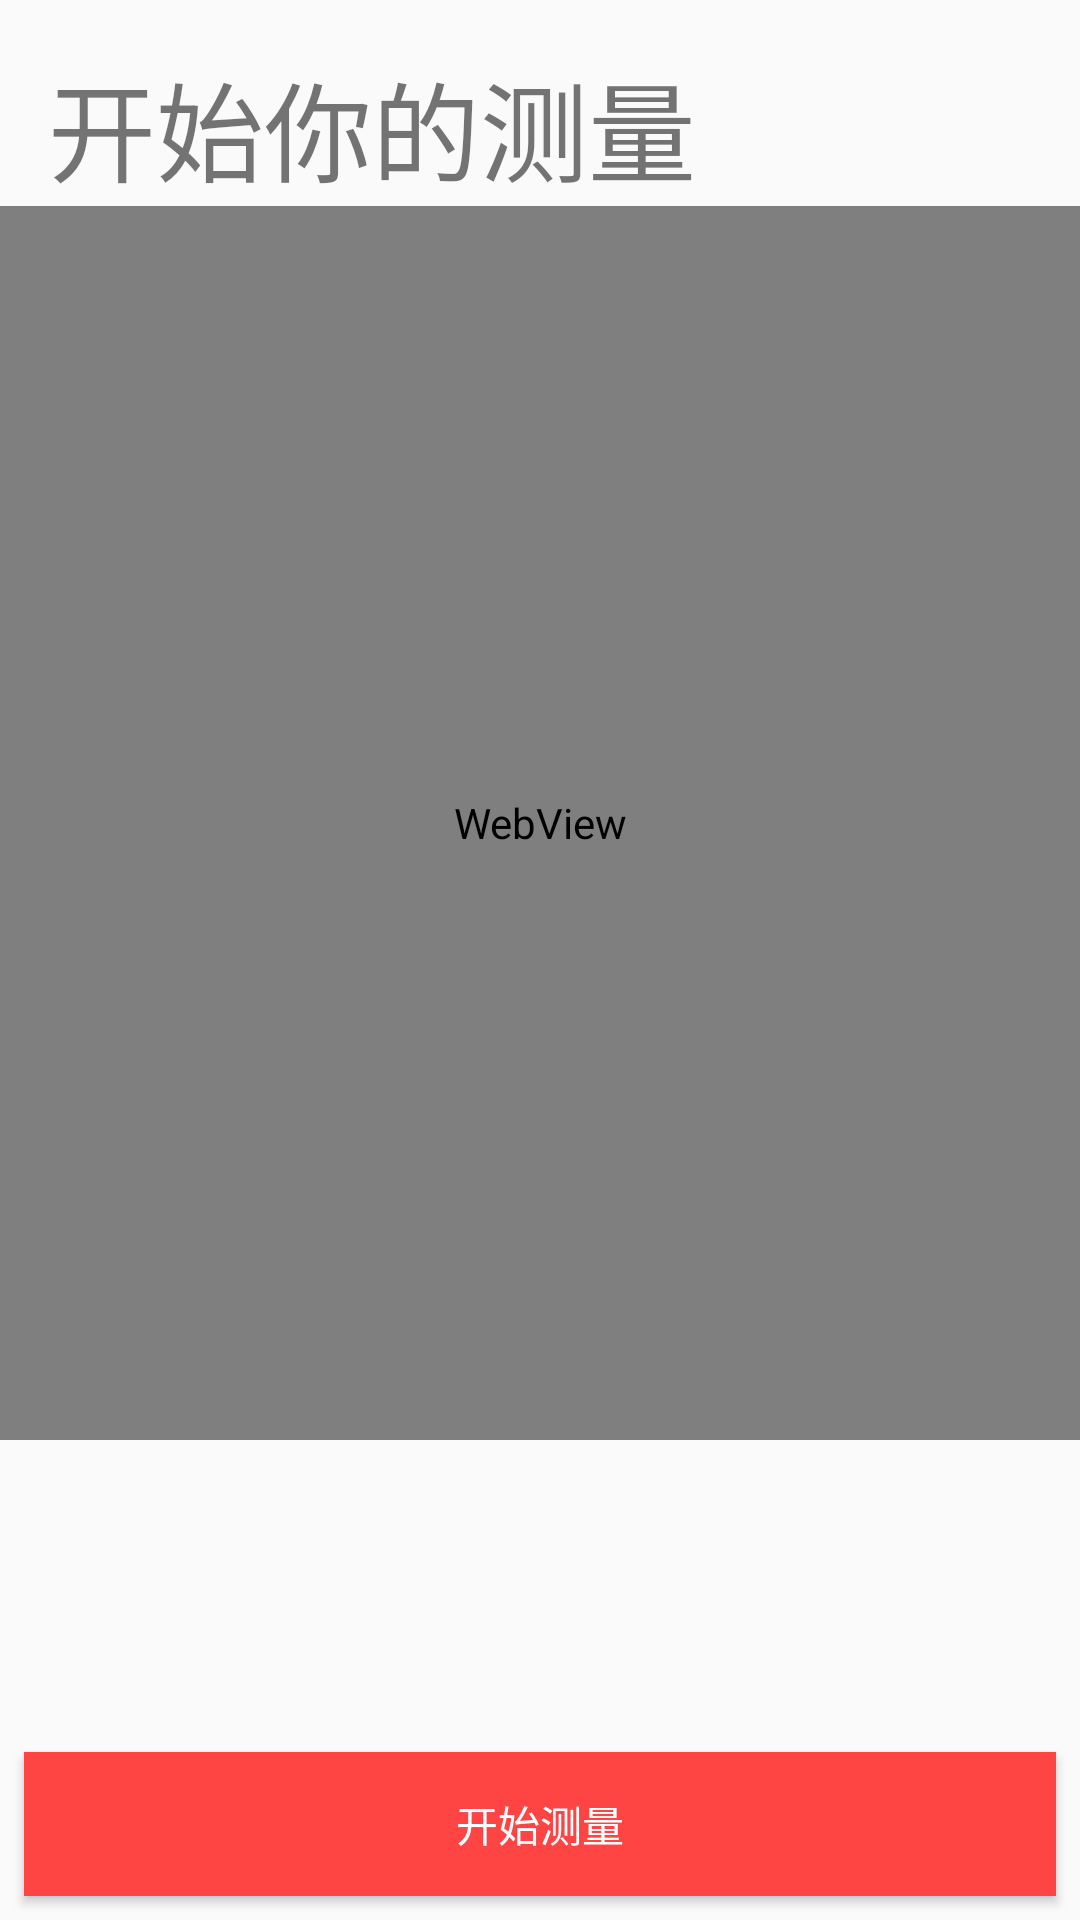

Android layout source for this screen:
<!-- AndroidManifest.xml: application theme AppTheme -->
<!-- res/layout/fragment_measure.xml -->
<?xml version="1.0" encoding="utf-8"?>
<android.support.constraint.ConstraintLayout xmlns:android="http://schemas.android.com/apk/res/android"
    xmlns:app="http://schemas.android.com/apk/res-auto"
    android:layout_width="match_parent"
    android:layout_height="match_parent">

    <TextView
        android:id="@+id/bmp_text"
        android:layout_width="0dp"
        android:layout_height="wrap_content"
        android:layout_margin="16dp"
        android:text="@string/start_your_show"
        android:textSize="36sp"
        app:layout_constraintLeft_toLeftOf="parent"
        app:layout_constraintRight_toRightOf="parent"
        app:layout_constraintTop_toTopOf="parent" />

    <WebView
        android:id="@+id/mWebView"
        android:layout_width="0dp"
        android:layout_height="0dp"
        app:layout_constraintBottom_toTopOf="@+id/radio_group"
        app:layout_constraintLeft_toLeftOf="parent"
        app:layout_constraintRight_toRightOf="parent"
        app:layout_constraintTop_toBottomOf="@id/bmp_text" />

    <RadioGroup
        android:id="@+id/radio_group"
        android:layout_width="wrap_content"
        android:layout_height="wrap_content"
        android:layout_margin="16dp"
        android:orientation="horizontal"
        android:visibility="invisible"
        app:layout_constraintBottom_toTopOf="@+id/save"
        app:layout_constraintLeft_toLeftOf="parent"
        app:layout_constraintRight_toRightOf="parent">

        <RadioButton
            android:id="@+id/zero"
            android:layout_width="wrap_content"
            android:layout_height="wrap_content"
            android:checked="true"
            android:text="@string/rest" />

        <RadioButton
            android:id="@+id/one"
            android:layout_width="wrap_content"
            android:layout_height="wrap_content"
            android:text="@string/hot" />

        <RadioButton
            android:id="@+id/two"
            android:layout_width="wrap_content"
            android:layout_height="wrap_content"
            android:text="@string/ox" />

        <RadioButton
            android:id="@+id/three"
            android:layout_width="wrap_content"
            android:layout_height="wrap_content"
            android:text="@string/limit" />
    </RadioGroup>

    <Button
        android:id="@+id/save"
        android:layout_width="0dp"
        android:layout_height="wrap_content"
        android:layout_margin="8dp"
        android:background="@android:color/white"
        android:text="@string/save_this_item"
        android:textColor="@android:color/holo_red_light"
        android:visibility="invisible"
        app:layout_constraintBottom_toTopOf="@+id/start"
        app:layout_constraintLeft_toLeftOf="parent"
        app:layout_constraintRight_toRightOf="parent" />

    <Button
        android:id="@+id/start"
        android:layout_width="0dp"
        android:layout_height="wrap_content"
        android:layout_margin="8dp"
        android:background="@android:color/holo_red_light"
        android:text="@string/start_measure"
        android:textColor="@android:color/white"
        app:layout_constraintBottom_toBottomOf="parent"
        app:layout_constraintLeft_toLeftOf="parent"
        app:layout_constraintRight_toRightOf="parent" />

</android.support.constraint.ConstraintLayout>
<!-- resources referenced by this layout -->
<resources>
  <string name="hot">热身</string>
  <string name="limit">极限</string>
  <string name="ox">有氧</string>
  <string name="rest">休息</string>
  <string name="save_this_item">保存这条记录</string>
  <string name="start_measure">开始测量</string>
  <string name="start_your_show">开始你的测量</string>
  <style name="AppTheme" parent="Theme.AppCompat.Light.NoActionBar">
          
          <item name="colorPrimary">@color/colorPrimary</item>
          <item name="colorPrimaryDark">@color/colorPrimaryDark</item>
          <item name="colorAccent">@color/colorAccent</item>
      </style>
  <color name="colorPrimary">#F44336</color>
  <color name="colorPrimaryDark">#D32F2F</color>
  <color name="colorAccent">#FF9800</color>
</resources>
